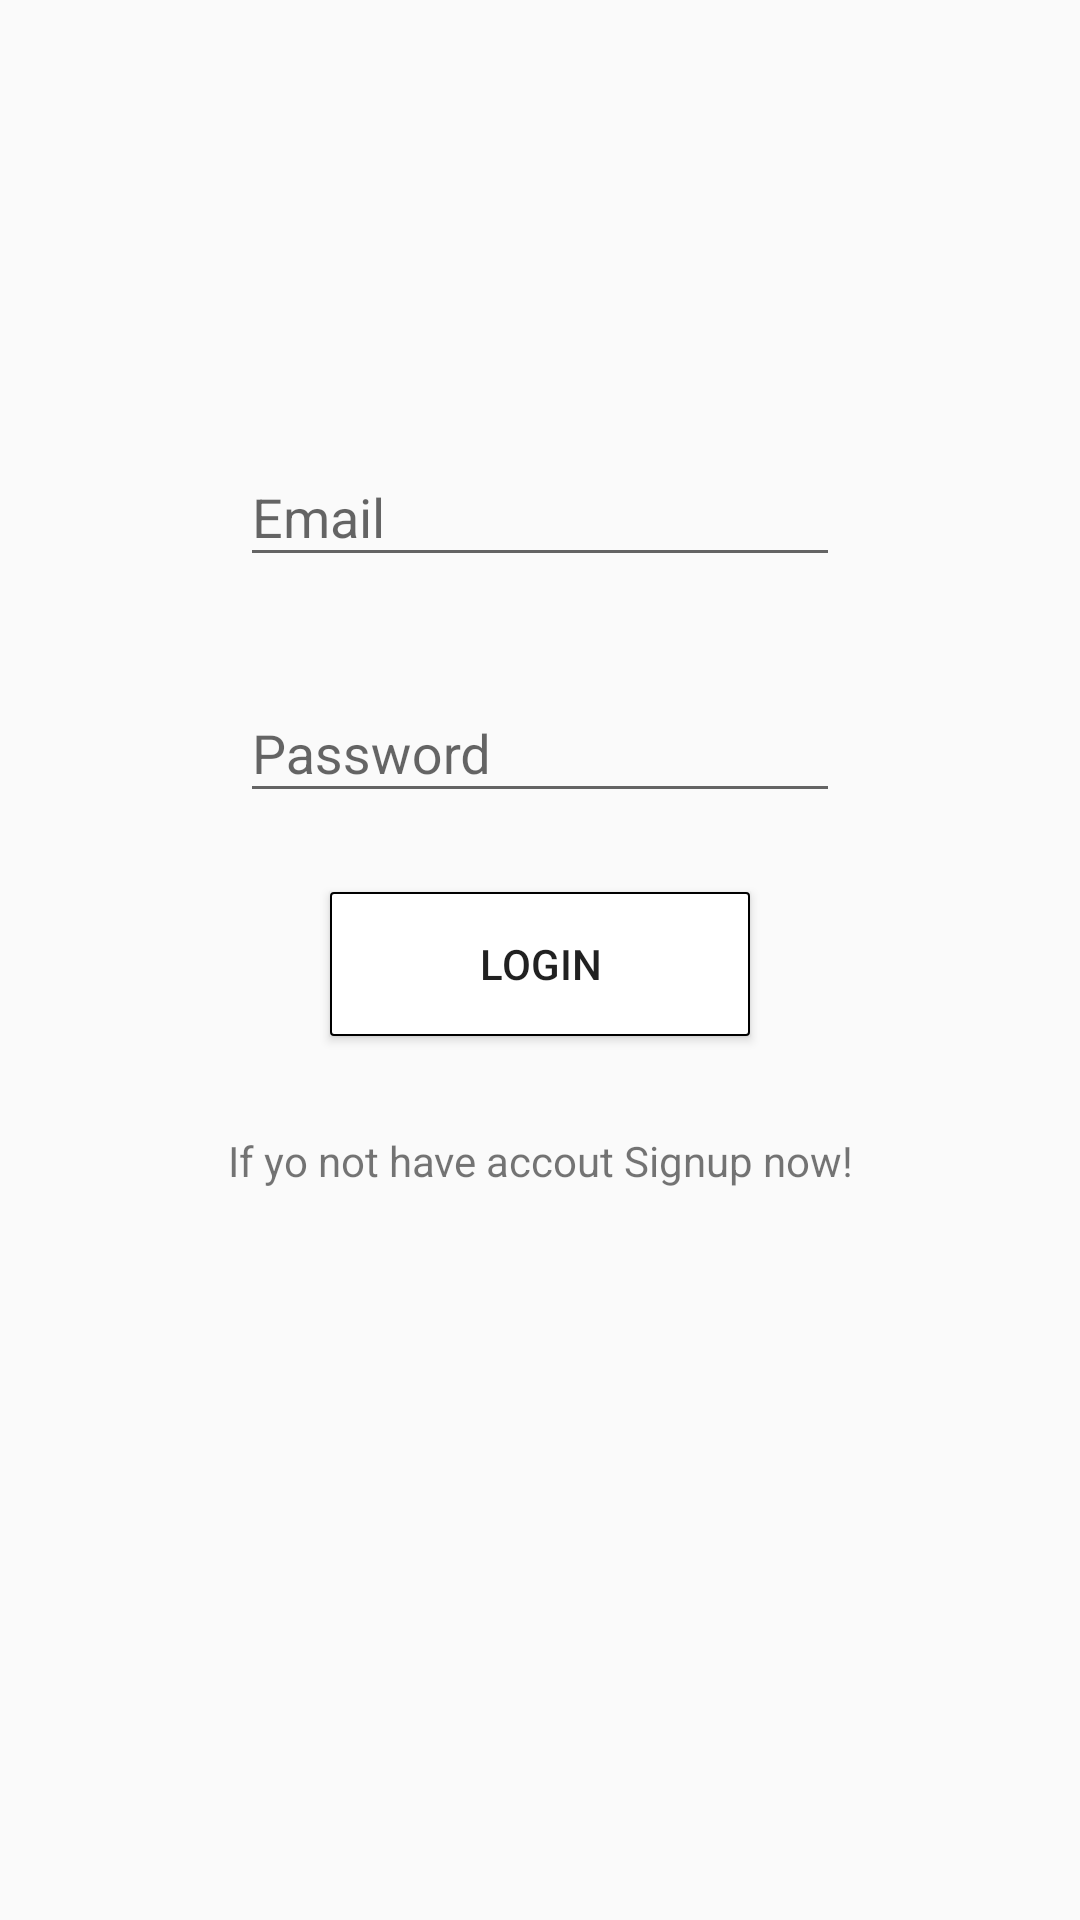

Layout XML and referenced resources for this Android screen:
<!-- AndroidManifest.xml: application theme AppTheme -->
<!-- res/layout/activity_login.xml -->
<?xml version="1.0" encoding="utf-8"?>
<ScrollView xmlns:android="http://schemas.android.com/apk/res/android"
    xmlns:app="http://schemas.android.com/apk/res-auto"
    xmlns:tools="http://schemas.android.com/tools"
    android:layout_width="match_parent"
    android:layout_height="match_parent">

    <android.support.constraint.ConstraintLayout
        android:layout_width="match_parent"
        android:layout_height="match_parent"
        tools:context="com.eslamwael74.inq.expmeal.Screens.LoginActivity">

        <ProgressBar
            android:id="@+id/progressbar"
            android:layout_width="50dp"
            android:layout_height="50dp"
            android:visibility="invisible"
            app:layout_constraintBottom_toBottomOf="parent"
            app:layout_constraintEnd_toEndOf="parent"
            app:layout_constraintStart_toStartOf="parent"
            app:layout_constraintTop_toTopOf="parent" />

        <LinearLayout
            android:id="@+id/lin_inputs"
            android:layout_width="match_parent"
            android:layout_height="wrap_content"
            android:layout_marginTop="@dimen/login_vertical_margin_lin_top"
            android:orientation="vertical"
            app:layout_constraintEnd_toEndOf="parent"
            app:layout_constraintStart_toStartOf="parent"
            app:layout_constraintTop_toTopOf="parent">

            <android.support.design.widget.TextInputLayout
                android:id="@+id/text_input_email"
                android:layout_width="@dimen/login_register_width"
                android:layout_height="wrap_content"
                android:layout_gravity="center"
                app:errorEnabled="true">

                <android.support.design.widget.TextInputEditText
                    android:id="@+id/edit_text_email"
                    android:layout_width="match_parent"
                    android:layout_height="wrap_content"
                    android:lines="1"
                    android:maxLines="1"
                    android:inputType="textEmailAddress"
                    android:hint="@string/email" />

            </android.support.design.widget.TextInputLayout>

            <android.support.design.widget.TextInputLayout
                android:id="@+id/text_input_password"
                android:layout_width="@dimen/login_register_width"
                android:layout_height="wrap_content"
                android:layout_gravity="center"
                android:layout_marginTop="@dimen/login_vertical_margin"
                app:errorEnabled="true">

                <android.support.design.widget.TextInputEditText
                    android:id="@+id/edit_text_password"
                    android:layout_width="match_parent"
                    android:layout_height="wrap_content"
                    android:lines="1"
                    android:maxLines="1"
                    android:inputType="textPassword"
                    android:hint="@string/password" />

            </android.support.design.widget.TextInputLayout>


        </LinearLayout>

        <Button
            android:id="@+id/btn_login"
            android:layout_width="@dimen/button_register_width"
            android:layout_height="wrap_content"
            android:layout_marginTop="@dimen/login_vertical_margin"
            android:background="@drawable/border_black_btn"
            android:text="@string/login"
            app:layout_constraintLeft_toLeftOf="@+id/lin_inputs"
            app:layout_constraintRight_toRightOf="@+id/lin_inputs"
            app:layout_constraintTop_toBottomOf="@+id/lin_inputs" />


        <TextView
            android:id="@+id/register_now"
            android:layout_width="match_parent"
            android:layout_height="wrap_content"
            android:layout_marginTop="@dimen/now_vertical_margin"
            android:gravity="center"
            android:text="@string/signup_now"
            app:layout_constraintLeft_toLeftOf="@+id/btn_login"
            app:layout_constraintRight_toRightOf="@+id/btn_login"
            app:layout_constraintTop_toBottomOf="@+id/btn_login" />


    </android.support.constraint.ConstraintLayout>


</ScrollView>
<!-- resources referenced by this layout -->
<resources>
  <dimen name="button_register_width">140dp</dimen>
  <dimen name="login_register_width">200dp</dimen>
  <dimen name="login_vertical_margin">6dp</dimen>
  <dimen name="login_vertical_margin_lin_top">140dp</dimen>
  <dimen name="now_vertical_margin">32dp</dimen>
  <!-- drawable border_black_btn (drawable) -->
  <?xml version="1.0" encoding="utf-8"?>
  <layer-list xmlns:android="http://schemas.android.com/apk/res/android"
      android:layout_width="match_parent"
      android:layout_height="1dp">
  
      <item>
  
          <shape android:shape="rectangle">
              <stroke
                  android:width="0.7dp"
                  android:color="@android:color/black" />
  
              <solid android:color="@android:color/white" />
  
              <corners android:radius="1dp" />
  
          </shape>
  
      </item>
  
  
  </layer-list>
  <string name="email">Email</string>
  <string name="login">login</string>
  <string name="password">Password</string>
  <string name="signup_now">If yo not have accout Signup now!</string>
  <style name="AppTheme" parent="Theme.AppCompat.Light.NoActionBar">
          
          <item name="colorPrimary">@color/colorPrimary</item>
          <item name="colorPrimaryDark">@color/colorPrimaryDark</item>
          <item name="colorAccent">@color/colorAccent</item>
      </style>
  <color name="colorPrimary">#3F51B5</color>
  <color name="colorPrimaryDark">#303F9F</color>
  <color name="colorAccent">#FF4081</color>
</resources>
